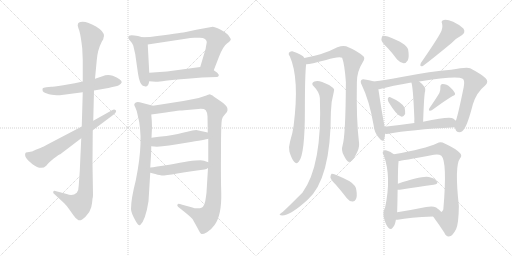
t = 0.00 s
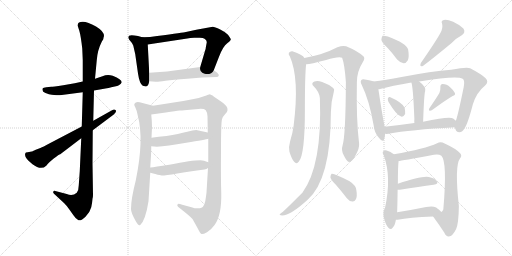
t = 3.85 s
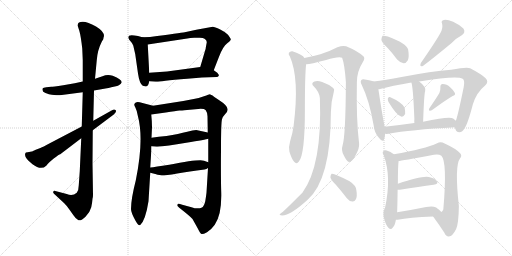
t = 7.70 s
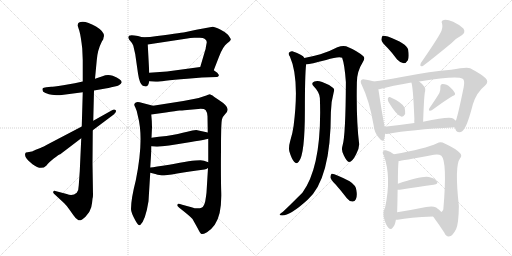
t = 11.55 s
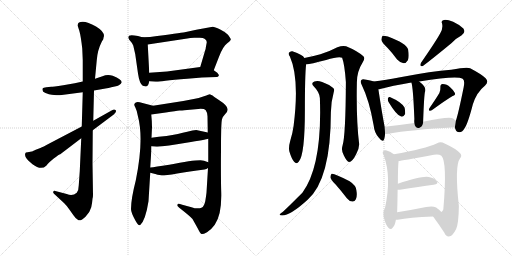
t = 15.40 s
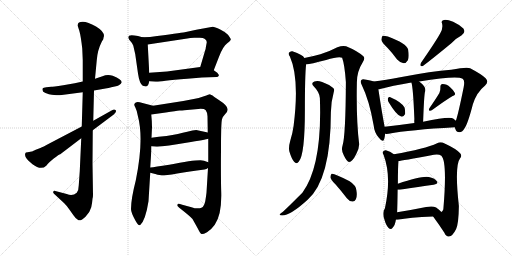
t = 19.25 s

The animated SVG that drew these frames (rendered in a browser with its animation timeline set to each time). Animation: 26 CSS @keyframes rules; one cycle of 19.25 s.

<svg version="1.1" viewBox="0 0 2048 1024" xmlns="http://www.w3.org/2000/svg">
  <g stroke="lightgray" stroke-dasharray="1,1" stroke-width="1" transform="scale(4, 4)">
    <line x1="0" y1="0" x2="256" y2="256"></line>
    <line x1="256" y1="0" x2="0" y2="256"></line>
    <line x1="128" y1="0" x2="128" y2="256"></line>
    <line x1="0" y1="128" x2="256" y2="128"></line>
    <line x1="256" y1="0" x2="512" y2="256"></line>
    <line x1="512" y1="0" x2="256" y2="256"></line>
    <line x1="384" y1="0" x2="384" y2="256"></line>
    <line x1="256" y1="128" x2="512" y2="128"></line>
  </g>
<g transform="scale(1, -1) translate(0, -850)">
   <style type="text/css">
    @keyframes keyframes0 {
      from {
       stroke: black;
       stroke-dashoffset: 557;
       stroke-width: 128;
       }
       64% {
       animation-timing-function: step-end;
       stroke: black;
       stroke-dashoffset: 0;
       stroke-width: 128;
       }
       to {
       stroke: black;
       stroke-width: 1024;
       }
       }
       #make-me-a-hanzi-animation-0 {
         animation: keyframes0 0.703288s both;
         animation-delay: 0.000000s;
         animation-timing-function: linear;
       }
    @keyframes keyframes1 {
      from {
       stroke: black;
       stroke-dashoffset: 1106;
       stroke-width: 128;
       }
       78% {
       animation-timing-function: step-end;
       stroke: black;
       stroke-dashoffset: 0;
       stroke-width: 128;
       }
       to {
       stroke: black;
       stroke-width: 1024;
       }
       }
       #make-me-a-hanzi-animation-1 {
         animation: keyframes1 1.150065s both;
         animation-delay: 0.703288s;
         animation-timing-function: linear;
       }
    @keyframes keyframes2 {
      from {
       stroke: black;
       stroke-dashoffset: 657;
       stroke-width: 128;
       }
       68% {
       animation-timing-function: step-end;
       stroke: black;
       stroke-dashoffset: 0;
       stroke-width: 128;
       }
       to {
       stroke: black;
       stroke-width: 1024;
       }
       }
       #make-me-a-hanzi-animation-2 {
         animation: keyframes2 0.784668s both;
         animation-delay: 1.853353s;
         animation-timing-function: linear;
       }
    @keyframes keyframes3 {
      from {
       stroke: black;
       stroke-dashoffset: 466;
       stroke-width: 128;
       }
       60% {
       animation-timing-function: step-end;
       stroke: black;
       stroke-dashoffset: 0;
       stroke-width: 128;
       }
       to {
       stroke: black;
       stroke-width: 1024;
       }
       }
       #make-me-a-hanzi-animation-3 {
         animation: keyframes3 0.629232s both;
         animation-delay: 2.638021s;
         animation-timing-function: linear;
       }
    @keyframes keyframes4 {
      from {
       stroke: black;
       stroke-dashoffset: 686;
       stroke-width: 128;
       }
       69% {
       animation-timing-function: step-end;
       stroke: black;
       stroke-dashoffset: 0;
       stroke-width: 128;
       }
       to {
       stroke: black;
       stroke-width: 1024;
       }
       }
       #make-me-a-hanzi-animation-4 {
         animation: keyframes4 0.808268s both;
         animation-delay: 3.267253s;
         animation-timing-function: linear;
       }
    @keyframes keyframes5 {
      from {
       stroke: black;
       stroke-dashoffset: 525;
       stroke-width: 128;
       }
       63% {
       animation-timing-function: step-end;
       stroke: black;
       stroke-dashoffset: 0;
       stroke-width: 128;
       }
       to {
       stroke: black;
       stroke-width: 1024;
       }
       }
       #make-me-a-hanzi-animation-5 {
         animation: keyframes5 0.677246s both;
         animation-delay: 4.075521s;
         animation-timing-function: linear;
       }
    @keyframes keyframes6 {
      from {
       stroke: black;
       stroke-dashoffset: 745;
       stroke-width: 128;
       }
       71% {
       animation-timing-function: step-end;
       stroke: black;
       stroke-dashoffset: 0;
       stroke-width: 128;
       }
       to {
       stroke: black;
       stroke-width: 1024;
       }
       }
       #make-me-a-hanzi-animation-6 {
         animation: keyframes6 0.856283s both;
         animation-delay: 4.752767s;
         animation-timing-function: linear;
       }
    @keyframes keyframes7 {
      from {
       stroke: black;
       stroke-dashoffset: 1090;
       stroke-width: 128;
       }
       78% {
       animation-timing-function: step-end;
       stroke: black;
       stroke-dashoffset: 0;
       stroke-width: 128;
       }
       to {
       stroke: black;
       stroke-width: 1024;
       }
       }
       #make-me-a-hanzi-animation-7 {
         animation: keyframes7 1.137044s both;
         animation-delay: 5.609050s;
         animation-timing-function: linear;
       }
    @keyframes keyframes8 {
      from {
       stroke: black;
       stroke-dashoffset: 481;
       stroke-width: 128;
       }
       61% {
       animation-timing-function: step-end;
       stroke: black;
       stroke-dashoffset: 0;
       stroke-width: 128;
       }
       to {
       stroke: black;
       stroke-width: 1024;
       }
       }
       #make-me-a-hanzi-animation-8 {
         animation: keyframes8 0.641439s both;
         animation-delay: 6.746094s;
         animation-timing-function: linear;
       }
    @keyframes keyframes9 {
      from {
       stroke: black;
       stroke-dashoffset: 481;
       stroke-width: 128;
       }
       61% {
       animation-timing-function: step-end;
       stroke: black;
       stroke-dashoffset: 0;
       stroke-width: 128;
       }
       to {
       stroke: black;
       stroke-width: 1024;
       }
       }
       #make-me-a-hanzi-animation-9 {
         animation: keyframes9 0.641439s both;
         animation-delay: 7.387533s;
         animation-timing-function: linear;
       }
    @keyframes keyframes10 {
      from {
       stroke: black;
       stroke-dashoffset: 695;
       stroke-width: 128;
       }
       69% {
       animation-timing-function: step-end;
       stroke: black;
       stroke-dashoffset: 0;
       stroke-width: 128;
       }
       to {
       stroke: black;
       stroke-width: 1024;
       }
       }
       #make-me-a-hanzi-animation-10 {
         animation: keyframes10 0.815592s both;
         animation-delay: 8.028972s;
         animation-timing-function: linear;
       }
    @keyframes keyframes11 {
      from {
       stroke: black;
       stroke-dashoffset: 860;
       stroke-width: 128;
       }
       74% {
       animation-timing-function: step-end;
       stroke: black;
       stroke-dashoffset: 0;
       stroke-width: 128;
       }
       to {
       stroke: black;
       stroke-width: 1024;
       }
       }
       #make-me-a-hanzi-animation-11 {
         animation: keyframes11 0.949870s both;
         animation-delay: 8.844564s;
         animation-timing-function: linear;
       }
    @keyframes keyframes12 {
      from {
       stroke: black;
       stroke-dashoffset: 864;
       stroke-width: 128;
       }
       74% {
       animation-timing-function: step-end;
       stroke: black;
       stroke-dashoffset: 0;
       stroke-width: 128;
       }
       to {
       stroke: black;
       stroke-width: 1024;
       }
       }
       #make-me-a-hanzi-animation-12 {
         animation: keyframes12 0.953125s both;
         animation-delay: 9.794434s;
         animation-timing-function: linear;
       }
    @keyframes keyframes13 {
      from {
       stroke: black;
       stroke-dashoffset: 379;
       stroke-width: 128;
       }
       55% {
       animation-timing-function: step-end;
       stroke: black;
       stroke-dashoffset: 0;
       stroke-width: 128;
       }
       to {
       stroke: black;
       stroke-width: 1024;
       }
       }
       #make-me-a-hanzi-animation-13 {
         animation: keyframes13 0.558431s both;
         animation-delay: 10.747559s;
         animation-timing-function: linear;
       }
    @keyframes keyframes14 {
      from {
       stroke: black;
       stroke-dashoffset: 375;
       stroke-width: 128;
       }
       55% {
       animation-timing-function: step-end;
       stroke: black;
       stroke-dashoffset: 0;
       stroke-width: 128;
       }
       to {
       stroke: black;
       stroke-width: 1024;
       }
       }
       #make-me-a-hanzi-animation-14 {
         animation: keyframes14 0.555176s both;
         animation-delay: 11.305990s;
         animation-timing-function: linear;
       }
    @keyframes keyframes15 {
      from {
       stroke: black;
       stroke-dashoffset: 475;
       stroke-width: 128;
       }
       61% {
       animation-timing-function: step-end;
       stroke: black;
       stroke-dashoffset: 0;
       stroke-width: 128;
       }
       to {
       stroke: black;
       stroke-width: 1024;
       }
       }
       #make-me-a-hanzi-animation-15 {
         animation: keyframes15 0.636556s both;
         animation-delay: 11.861166s;
         animation-timing-function: linear;
       }
    @keyframes keyframes16 {
      from {
       stroke: black;
       stroke-dashoffset: 499;
       stroke-width: 128;
       }
       62% {
       animation-timing-function: step-end;
       stroke: black;
       stroke-dashoffset: 0;
       stroke-width: 128;
       }
       to {
       stroke: black;
       stroke-width: 1024;
       }
       }
       #make-me-a-hanzi-animation-16 {
         animation: keyframes16 0.656087s both;
         animation-delay: 12.497722s;
         animation-timing-function: linear;
       }
    @keyframes keyframes17 {
      from {
       stroke: black;
       stroke-dashoffset: 867;
       stroke-width: 128;
       }
       74% {
       animation-timing-function: step-end;
       stroke: black;
       stroke-dashoffset: 0;
       stroke-width: 128;
       }
       to {
       stroke: black;
       stroke-width: 1024;
       }
       }
       #make-me-a-hanzi-animation-17 {
         animation: keyframes17 0.955566s both;
         animation-delay: 13.153809s;
         animation-timing-function: linear;
       }
    @keyframes keyframes18 {
      from {
       stroke: black;
       stroke-dashoffset: 423;
       stroke-width: 128;
       }
       58% {
       animation-timing-function: step-end;
       stroke: black;
       stroke-dashoffset: 0;
       stroke-width: 128;
       }
       to {
       stroke: black;
       stroke-width: 1024;
       }
       }
       #make-me-a-hanzi-animation-18 {
         animation: keyframes18 0.594238s both;
         animation-delay: 14.109375s;
         animation-timing-function: linear;
       }
    @keyframes keyframes19 {
      from {
       stroke: black;
       stroke-dashoffset: 328;
       stroke-width: 128;
       }
       52% {
       animation-timing-function: step-end;
       stroke: black;
       stroke-dashoffset: 0;
       stroke-width: 128;
       }
       to {
       stroke: black;
       stroke-width: 1024;
       }
       }
       #make-me-a-hanzi-animation-19 {
         animation: keyframes19 0.516927s both;
         animation-delay: 14.703613s;
         animation-timing-function: linear;
       }
    @keyframes keyframes20 {
      from {
       stroke: black;
       stroke-dashoffset: 377;
       stroke-width: 128;
       }
       55% {
       animation-timing-function: step-end;
       stroke: black;
       stroke-dashoffset: 0;
       stroke-width: 128;
       }
       to {
       stroke: black;
       stroke-width: 1024;
       }
       }
       #make-me-a-hanzi-animation-20 {
         animation: keyframes20 0.556803s both;
         animation-delay: 15.220540s;
         animation-timing-function: linear;
       }
    @keyframes keyframes21 {
      from {
       stroke: black;
       stroke-dashoffset: 528;
       stroke-width: 128;
       }
       63% {
       animation-timing-function: step-end;
       stroke: black;
       stroke-dashoffset: 0;
       stroke-width: 128;
       }
       to {
       stroke: black;
       stroke-width: 1024;
       }
       }
       #make-me-a-hanzi-animation-21 {
         animation: keyframes21 0.679688s both;
         animation-delay: 15.777343s;
         animation-timing-function: linear;
       }
    @keyframes keyframes22 {
      from {
       stroke: black;
       stroke-dashoffset: 560;
       stroke-width: 128;
       }
       65% {
       animation-timing-function: step-end;
       stroke: black;
       stroke-dashoffset: 0;
       stroke-width: 128;
       }
       to {
       stroke: black;
       stroke-width: 1024;
       }
       }
       #make-me-a-hanzi-animation-22 {
         animation: keyframes22 0.705729s both;
         animation-delay: 16.457031s;
         animation-timing-function: linear;
       }
    @keyframes keyframes23 {
      from {
       stroke: black;
       stroke-dashoffset: 800;
       stroke-width: 128;
       }
       72% {
       animation-timing-function: step-end;
       stroke: black;
       stroke-dashoffset: 0;
       stroke-width: 128;
       }
       to {
       stroke: black;
       stroke-width: 1024;
       }
       }
       #make-me-a-hanzi-animation-23 {
         animation: keyframes23 0.901042s both;
         animation-delay: 17.162760s;
         animation-timing-function: linear;
       }
    @keyframes keyframes24 {
      from {
       stroke: black;
       stroke-dashoffset: 405;
       stroke-width: 128;
       }
       57% {
       animation-timing-function: step-end;
       stroke: black;
       stroke-dashoffset: 0;
       stroke-width: 128;
       }
       to {
       stroke: black;
       stroke-width: 1024;
       }
       }
       #make-me-a-hanzi-animation-24 {
         animation: keyframes24 0.579590s both;
         animation-delay: 18.063802s;
         animation-timing-function: linear;
       }
    @keyframes keyframes25 {
      from {
       stroke: black;
       stroke-dashoffset: 431;
       stroke-width: 128;
       }
       58% {
       animation-timing-function: step-end;
       stroke: black;
       stroke-dashoffset: 0;
       stroke-width: 128;
       }
       to {
       stroke: black;
       stroke-width: 1024;
       }
       }
       #make-me-a-hanzi-animation-25 {
         animation: keyframes25 0.600749s both;
         animation-delay: 18.643392s;
         animation-timing-function: linear;
       }
</style>
<path d="M 331.0 524.5 L 299.0 517.5 L 253.0 509.5 Q 210.0 503.5 205.0 503.5 L 185.0 501.5 Q 173.0 499.5 171.0 497.5 Q 166.0 483.5 182.0 478.5 Q 197.0 472.5 207.0 471.5 L 226.0 469.5 Q 242.0 469.5 247.0 470.5 L 331.0 481.5 L 376.0 488.5 L 405.0 493.5 Q 443.0 499.5 445.0 501.5 L 464.0 505.5 Q 481.0 509.5 487.0 521.5 Q 487.0 533.5 451.0 547.5 Q 429.0 553.5 410.0 545.5 L 380.0 535.5 L 331.0 524.5 Z" fill="lightgray"></path> 
<path d="M 311.0 750.5 Q 310.0 747.5 317.0 728.5 Q 323.0 708.5 329.0 656.5 L 331.0 609.5 L 331.0 524.5 L 331.0 481.5 L 327.0 344.5 L 325.0 297.5 L 319.0 165.5 L 315.0 109.5 Q 315.0 90.5 307.0 79.5 Q 290.0 64.5 267.0 74.5 L 221.0 86.5 Q 215.0 88.5 213.0 83.5 Q 211.0 78.5 217.0 74.5 L 256.0 38.5 Q 269.0 25.5 276.0 14.5 L 293.0 -9.5 Q 304.0 -26.5 314.0 -30.5 Q 324.0 -34.5 342.0 -16.5 Q 360.0 1.5 365.0 21.5 Q 369.0 40.5 370.0 55.5 Q 372.0 61.5 372.0 70.5 L 370.0 196.5 L 371.0 329.5 L 373.0 367.5 L 376.0 488.5 L 380.0 535.5 L 387.0 609.5 Q 390.0 650.5 407.0 683.5 L 413.0 693.5 Q 414.0 701.5 416.0 706.5 Q 416.0 725.5 384.0 744.5 Q 351.0 763.5 331.0 763.5 Q 311.0 763.5 311.0 750.5 Z" fill="lightgray"></path> 
<path d="M 327.0 344.5 L 203.0 279.5 Q 167.0 260.5 164.0 259.5 L 143.0 251.5 Q 129.0 244.5 127.0 244.5 L 105.0 240.5 Q 105.0 241.5 101.0 236.5 Q 99.0 231.5 102.0 223.5 L 103.0 221.5 Q 106.0 215.5 113.0 208.5 L 130.0 193.5 Q 164.0 167.5 185.0 187.5 Q 193.0 198.5 215.0 216.5 Q 237.0 233.5 241.0 233.5 L 325.0 297.5 L 371.0 329.5 L 455.0 392.5 Q 468.0 403.5 463.0 409.5 Q 457.0 415.5 448.0 409.5 L 373.0 367.5 L 327.0 344.5 Z" fill="lightgray"></path> 
<path d="M 569.0 701.5 L 552.0 706.5 Q 523.0 711.5 516.0 707.5 Q 513.0 704.5 513.0 699.5 Q 515.0 693.5 522.0 685.5 Q 530.0 677.5 533.0 668.5 L 541.0 633.5 L 552.0 556.5 Q 558.0 515.5 571.0 507.5 L 579.0 505.5 Q 580.0 504.5 583.0 504.5 Q 593.0 504.5 597.0 525.5 L 597.0 559.5 L 591.0 672.5 C 590.0 695.5 590.0 695.5 569.0 701.5 Z" fill="lightgray"></path> 
<path d="M 600.0 702.5 L 569.0 701.5 C 539.0 700.5 561.0 667.5 591.0 672.5 L 749.0 696.5 Q 759.0 698.5 777.0 699.5 L 799.0 699.5 Q 814.0 699.5 818.0 695.5 Q 830.0 688.5 826.0 675.5 L 823.0 659.5 Q 823.0 653.5 821.0 650.5 L 801.0 582.5 C 793.0 553.5 844.0 541.5 855.0 569.5 L 876.0 623.5 Q 892.0 665.5 909.0 677.5 Q 925.0 688.5 923.0 694.5 Q 920.0 700.5 912.0 711.5 Q 903.0 721.5 881.0 732.5 Q 858.0 743.5 851.0 743.5 L 785.0 731.5 L 739.0 721.5 Q 722.0 718.5 600.0 702.5 Z" fill="lightgray"></path> 
<path d="M 597.0 525.5 L 623.0 523.5 Q 630.0 522.5 662.0 527.5 Q 693.0 531.5 749.0 535.5 L 808.0 540.5 Q 816.0 541.5 837.0 541.5 L 867.0 542.5 Q 872.0 542.5 875.0 547.5 Q 877.0 551.5 869.0 559.5 L 855.0 569.5 C 831.0 586.5 831.0 586.5 801.0 582.5 L 668.0 564.5 L 597.0 559.5 C 567.0 557.5 567.0 527.5 597.0 525.5 Z" fill="lightgray"></path> 
<path d="M 543.0 128.5 Q 524.0 54.5 524.0 14.5 Q 524.0 0.5 541.0 -30.5 Q 554.0 -55.5 561.0 -49.5 Q 582.0 -30.5 594.0 45.5 L 601.0 159.5 L 601.0 180.5 L 604.0 228.5 Q 605.0 246.5 605.0 265.5 L 606.0 299.5 L 608.0 341.5 Q 608.0 364.5 605.0 392.5 C 602.0 422.5 623.0 424.5 612.0 427.5 L 570.0 438.5 Q 551.0 443.5 543.0 440.5 L 541.0 438.5 Q 533.0 434.5 541.0 421.5 Q 548.0 407.5 551.0 388.5 Q 577.0 293.5 543.0 128.5 Z" fill="lightgray"></path> 
<path d="M 832.0 178.5 L 826.0 80.5 Q 825.0 70.5 821.0 45.5 Q 816.0 25.5 808.0 20.5 Q 791.0 12.5 766.0 21.5 L 729.0 31.5 Q 712.0 36.5 711.0 33.5 Q 705.0 28.5 717.0 19.5 Q 763.0 -16.5 770.0 -25.5 L 789.0 -59.5 Q 801.0 -83.5 806.0 -85.5 Q 811.0 -87.5 828.0 -78.5 Q 844.0 -69.5 859.0 -48.5 Q 887.0 -9.5 885.0 79.5 Q 883.0 136.5 884.0 249.5 Q 884.0 361.5 888.0 373.5 Q 891.0 384.5 901.0 394.5 Q 910.0 403.5 910.0 409.5 Q 915.0 425.5 874.0 451.5 Q 850.0 467.5 850.0 468.5 L 839.0 473.5 Q 837.0 473.5 816.0 465.5 Q 794.0 457.5 775.0 454.5 L 733.0 446.5 L 612.0 427.5 C 582.0 422.5 575.0 388.5 605.0 392.5 L 663.0 400.5 Q 705.0 407.5 718.0 408.5 Q 730.0 408.5 737.0 409.5 L 793.0 414.5 Q 817.0 416.5 823.0 409.5 Q 829.0 401.5 830.0 385.5 L 831.0 320.5 L 833.0 295.5 L 833.0 201.5 L 832.0 178.5 Z" fill="lightgray"></path> 
<path d="M 605.0 265.5 L 628.0 263.5 Q 666.0 266.5 745.0 279.5 Q 824.0 292.5 833.0 295.5 C 862.0 302.5 860.0 314.5 831.0 320.5 L 794.0 328.5 Q 783.0 332.5 749.0 323.5 Q 715.0 314.5 666.0 306.5 Q 634.0 303.5 606.0 299.5 C 576.0 295.5 575.0 268.5 605.0 265.5 Z" fill="lightgray"></path> 
<path d="M 601.0 159.5 L 625.0 153.5 Q 626.0 152.5 647.0 148.5 Q 662.0 148.5 709.0 156.5 Q 756.0 164.5 818.0 172.5 Q 826.0 173.5 832.0 178.5 C 856.0 193.5 856.0 193.5 833.0 201.5 L 816.0 207.5 Q 797.0 214.5 677.0 191.5 Q 619.0 182.5 601.0 180.5 C 571.0 176.5 572.0 166.5 601.0 159.5 Z" fill="lightgray"></path> 
<path d="M 1217.5 618.0 Q 1211.5 631.0 1169.5 645.0 Q 1160.5 646.0 1155.5 639.0 Q 1152.5 633.0 1159.5 624.0 Q 1198.5 537.0 1174.5 347.0 Q 1170.5 317.0 1160.5 285.0 Q 1153.5 261.0 1157.5 244.0 Q 1166.5 214.0 1176.5 203.0 Q 1186.5 191.0 1195.5 204.0 Q 1219.5 232.0 1219.5 406.0 Q 1219.5 551.0 1224.5 593.0 C 1226.5 609.0 1226.5 609.0 1217.5 618.0 Z" fill="lightgray"></path> 
<path d="M 1370.5 269.0 Q 1363.5 248.0 1375.5 228.0 Q 1388.5 201.0 1396.5 202.0 Q 1409.5 203.0 1424.5 233.0 Q 1437.5 257.0 1436.5 275.0 Q 1424.5 372.0 1427.5 521.0 Q 1427.5 564.0 1451.5 602.0 Q 1461.5 617.0 1453.5 625.0 Q 1428.5 647.0 1384.5 665.0 Q 1369.5 669.0 1349.5 661.0 Q 1319.5 645.0 1281.5 633.0 Q 1245.5 623.0 1217.5 618.0 C 1188.5 612.0 1194.5 589.0 1224.5 593.0 Q 1237.5 592.0 1304.5 610.0 Q 1355.5 626.0 1368.5 619.0 Q 1378.5 592.0 1383.5 522.0 Q 1382.5 309.0 1370.5 269.0 Z" fill="lightgray"></path> 
<path d="M 1279.5 458.0 Q 1289.5 188.0 1209.5 79.0 Q 1140.5 10.0 1130.5 2.0 Q 1121.5 -4.0 1119.5 -7.0 Q 1115.5 -11.0 1128.5 -12.0 Q 1161.5 -12.0 1230.5 51.0 Q 1323.5 133.0 1323.5 401.0 Q 1323.5 440.0 1335.5 484.0 Q 1339.5 494.0 1331.5 499.0 Q 1316.5 512.0 1288.5 522.0 Q 1270.5 529.0 1257.5 524.0 Q 1241.5 517.0 1255.5 504.0 Q 1277.5 482.0 1279.5 458.0 Z" fill="lightgray"></path> 
<path d="M 1342.5 112.0 Q 1364.5 87.0 1387.5 57.0 Q 1396.5 45.0 1409.5 44.0 Q 1418.5 43.0 1423.5 53.0 Q 1429.5 65.0 1425.5 89.0 Q 1424.5 108.0 1398.5 125.0 Q 1335.5 158.0 1326.5 155.0 Q 1322.5 152.0 1321.5 141.0 Q 1322.5 132.0 1342.5 112.0 Z" fill="lightgray"></path> 
<path d="M 1551.5 657.0 Q 1569.5 638.0 1588.5 612.0 Q 1600.5 599.0 1614.5 597.0 Q 1624.5 597.0 1631.5 609.0 Q 1637.5 622.0 1632.5 652.0 Q 1626.5 676.0 1551.5 704.0 Q 1536.5 708.0 1530.5 707.0 Q 1526.5 704.0 1525.5 691.0 Q 1526.5 681.0 1551.5 657.0 Z" fill="lightgray"></path> 
<path d="M 1761.5 718.0 Q 1749.5 694.0 1683.5 598.0 Q 1676.5 582.0 1691.5 586.0 Q 1731.5 616.0 1806.5 678.0 Q 1822.5 696.0 1845.5 708.0 Q 1864.5 720.0 1853.5 736.0 Q 1838.5 751.0 1812.5 763.0 Q 1787.5 773.0 1775.5 770.0 Q 1762.5 767.0 1768.5 755.0 Q 1772.5 737.0 1761.5 718.0 Z" fill="lightgray"></path> 
<path d="M 1494.5 524.0 Q 1484.5 528.0 1459.5 532.0 Q 1449.5 535.0 1445.5 530.0 Q 1439.5 524.0 1447.5 509.0 Q 1477.5 448.0 1494.5 349.0 Q 1497.5 318.0 1515.5 299.0 Q 1531.5 278.0 1536.5 293.0 Q 1539.5 303.0 1540.5 315.0 L 1538.5 343.0 Q 1526.5 406.0 1513.5 493.0 C 1509.5 519.0 1509.5 519.0 1494.5 524.0 Z" fill="lightgray"></path> 
<path d="M 1819.5 341.0 Q 1819.5 338.0 1821.5 334.0 Q 1825.5 321.0 1837.5 321.0 Q 1850.5 322.0 1857.5 336.0 Q 1870.5 352.0 1891.5 433.0 Q 1906.5 481.0 1940.5 508.0 Q 1956.5 523.0 1942.5 537.0 Q 1926.5 553.0 1880.5 577.0 Q 1868.5 584.0 1804.5 571.0 Q 1726.5 565.0 1606.5 542.0 Q 1539.5 530.0 1494.5 524.0 C 1464.5 520.0 1484.5 486.0 1513.5 493.0 Q 1516.5 493.0 1520.5 494.0 Q 1566.5 507.0 1645.5 520.0 L 1676.5 524.0 Q 1827.5 548.0 1850.5 535.0 Q 1860.5 529.0 1854.5 500.0 Q 1832.5 392.0 1823.5 367.0 L 1819.5 341.0 Z" fill="lightgray"></path> 
<path d="M 1692.5 363.0 Q 1696.5 477.0 1700.5 484.0 Q 1706.5 502.0 1676.5 524.0 C 1652.5 542.0 1637.5 549.0 1645.5 520.0 Q 1652.5 502.0 1657.5 373.0 Q 1656.5 367.0 1657.5 358.0 C 1659.5 328.0 1691.5 333.0 1692.5 363.0 Z" fill="lightgray"></path> 
<path d="M 1553.5 443.0 Q 1586.5 388.0 1604.5 384.0 Q 1613.5 381.0 1620.5 394.0 Q 1621.5 404.0 1618.5 419.0 Q 1609.5 440.0 1559.5 462.0 Q 1552.5 463.0 1551.5 456.0 Q 1550.5 450.0 1553.5 443.0 Z" fill="lightgray"></path> 
<path d="M 1757.5 478.0 Q 1744.5 456.0 1717.5 417.0 Q 1713.5 413.0 1717.5 407.0 Q 1723.5 406.0 1728.5 410.0 Q 1783.5 450.0 1810.5 466.0 Q 1823.5 470.0 1819.5 478.0 Q 1815.5 488.0 1800.5 501.0 Q 1787.5 514.0 1770.5 514.0 Q 1760.5 514.0 1761.5 500.0 Q 1762.5 490.0 1757.5 478.0 Z" fill="lightgray"></path> 
<path d="M 1540.5 315.0 Q 1544.5 314.0 1554.5 315.0 Q 1639.5 331.0 1819.5 341.0 C 1849.5 343.0 1846.5 347.0 1823.5 367.0 Q 1819.5 371.0 1812.5 376.0 Q 1797.5 385.0 1692.5 363.0 L 1657.5 358.0 Q 1593.5 349.0 1538.5 343.0 C 1508.5 340.0 1510.5 316.0 1540.5 315.0 Z" fill="lightgray"></path> 
<path d="M 1575.5 233.0 Q 1560.5 245.0 1543.5 249.0 Q 1536.5 250.0 1531.5 243.0 Q 1528.5 239.0 1534.5 230.0 Q 1567.5 142.0 1539.5 16.0 Q 1530.5 7.0 1535.5 -22.0 L 1536.5 -24.0 Q 1543.5 -51.0 1553.5 -61.0 Q 1563.5 -71.0 1570.5 -61.0 Q 1580.5 -51.0 1583.5 -29.0 L 1588.5 1.0 Q 1589.5 20.0 1590.5 91.0 L 1591.5 115.0 Q 1591.5 187.0 1594.5 206.0 C 1595.5 218.0 1595.5 218.0 1575.5 233.0 Z" fill="lightgray"></path> 
<path d="M 1732.5 -16.0 Q 1757.5 -50.0 1777.5 -81.0 Q 1784.5 -97.0 1795.5 -96.0 Q 1810.5 -95.0 1824.5 -66.0 Q 1834.5 -44.0 1835.5 26.0 Q 1817.5 188.0 1840.5 217.0 Q 1849.5 227.0 1840.5 237.0 Q 1824.5 255.0 1778.5 276.0 Q 1762.5 285.0 1748.5 277.0 Q 1700.5 255.0 1575.5 233.0 C 1545.5 228.0 1564.5 202.0 1594.5 206.0 Q 1603.5 206.0 1735.5 231.0 Q 1754.5 235.0 1765.5 227.0 Q 1789.5 203.0 1773.5 15.0 L 1773.5 13.0 Q 1770.5 4.0 1765.5 2.0 C 1751.5 -24.0 1719.5 3.0 1732.5 -16.0 Z" fill="lightgray"></path> 
<path d="M 1590.5 91.0 Q 1594.5 91.0 1599.5 91.0 Q 1677.5 104.0 1734.5 111.0 Q 1755.5 114.0 1747.5 125.0 Q 1737.5 138.0 1715.5 142.0 Q 1688.5 148.0 1591.5 115.0 C 1563.5 105.0 1560.5 91.0 1590.5 91.0 Z" fill="lightgray"></path> 
<path d="M 1583.5 -29.0 Q 1586.5 -29.0 1590.5 -29.0 Q 1636.5 -20.0 1732.5 -16.0 C 1762.5 -15.0 1780.5 -14.0 1765.5 2.0 Q 1759.5 9.0 1744.5 20.0 Q 1731.5 27.0 1704.5 22.0 Q 1640.5 9.0 1588.5 1.0 C 1558.5 -4.0 1553.5 -29.0 1583.5 -29.0 Z" fill="lightgray"></path> 
      <clipPath id="make-me-a-hanzi-clip-0">
      <path d="M 331.0 524.5 L 299.0 517.5 L 253.0 509.5 Q 210.0 503.5 205.0 503.5 L 185.0 501.5 Q 173.0 499.5 171.0 497.5 Q 166.0 483.5 182.0 478.5 Q 197.0 472.5 207.0 471.5 L 226.0 469.5 Q 242.0 469.5 247.0 470.5 L 331.0 481.5 L 376.0 488.5 L 405.0 493.5 Q 443.0 499.5 445.0 501.5 L 464.0 505.5 Q 481.0 509.5 487.0 521.5 Q 487.0 533.5 451.0 547.5 Q 429.0 553.5 410.0 545.5 L 380.0 535.5 L 331.0 524.5 Z" fill="lightgray"></path>
      </clipPath>
      <path clip-path="url(#make-me-a-hanzi-clip-0)" d="M 180.0 491.5 L 252.0 489.5 L 431.0 524.5 L 477.0 521.5 " fill="none" id="make-me-a-hanzi-animation-0" stroke-dasharray="429 858" stroke-linecap="round"></path>

      <clipPath id="make-me-a-hanzi-clip-1">
      <path d="M 311.0 750.5 Q 310.0 747.5 317.0 728.5 Q 323.0 708.5 329.0 656.5 L 331.0 609.5 L 331.0 524.5 L 331.0 481.5 L 327.0 344.5 L 325.0 297.5 L 319.0 165.5 L 315.0 109.5 Q 315.0 90.5 307.0 79.5 Q 290.0 64.5 267.0 74.5 L 221.0 86.5 Q 215.0 88.5 213.0 83.5 Q 211.0 78.5 217.0 74.5 L 256.0 38.5 Q 269.0 25.5 276.0 14.5 L 293.0 -9.5 Q 304.0 -26.5 314.0 -30.5 Q 324.0 -34.5 342.0 -16.5 Q 360.0 1.5 365.0 21.5 Q 369.0 40.5 370.0 55.5 Q 372.0 61.5 372.0 70.5 L 370.0 196.5 L 371.0 329.5 L 373.0 367.5 L 376.0 488.5 L 380.0 535.5 L 387.0 609.5 Q 390.0 650.5 407.0 683.5 L 413.0 693.5 Q 414.0 701.5 416.0 706.5 Q 416.0 725.5 384.0 744.5 Q 351.0 763.5 331.0 763.5 Q 311.0 763.5 311.0 750.5 Z" fill="lightgray"></path>
      </clipPath>
      <path clip-path="url(#make-me-a-hanzi-clip-1)" d="M 326.0 749.5 L 367.0 703.5 L 354.0 517.5 L 341.0 77.5 L 320.0 32.5 L 278.0 47.5 L 219.0 80.5 " fill="none" id="make-me-a-hanzi-animation-1" stroke-dasharray="978 1956" stroke-linecap="round"></path>

      <clipPath id="make-me-a-hanzi-clip-2">
      <path d="M 327.0 344.5 L 203.0 279.5 Q 167.0 260.5 164.0 259.5 L 143.0 251.5 Q 129.0 244.5 127.0 244.5 L 105.0 240.5 Q 105.0 241.5 101.0 236.5 Q 99.0 231.5 102.0 223.5 L 103.0 221.5 Q 106.0 215.5 113.0 208.5 L 130.0 193.5 Q 164.0 167.5 185.0 187.5 Q 193.0 198.5 215.0 216.5 Q 237.0 233.5 241.0 233.5 L 325.0 297.5 L 371.0 329.5 L 455.0 392.5 Q 468.0 403.5 463.0 409.5 Q 457.0 415.5 448.0 409.5 L 373.0 367.5 L 327.0 344.5 Z" fill="lightgray"></path>
      </clipPath>
      <path clip-path="url(#make-me-a-hanzi-clip-2)" d="M 111.0 230.5 L 161.0 218.5 L 456.0 405.5 " fill="none" id="make-me-a-hanzi-animation-2" stroke-dasharray="529 1058" stroke-linecap="round"></path>

      <clipPath id="make-me-a-hanzi-clip-3">
      <path d="M 569.0 701.5 L 552.0 706.5 Q 523.0 711.5 516.0 707.5 Q 513.0 704.5 513.0 699.5 Q 515.0 693.5 522.0 685.5 Q 530.0 677.5 533.0 668.5 L 541.0 633.5 L 552.0 556.5 Q 558.0 515.5 571.0 507.5 L 579.0 505.5 Q 580.0 504.5 583.0 504.5 Q 593.0 504.5 597.0 525.5 L 597.0 559.5 L 591.0 672.5 C 590.0 695.5 590.0 695.5 569.0 701.5 Z" fill="lightgray"></path>
      </clipPath>
      <path clip-path="url(#make-me-a-hanzi-clip-3)" d="M 521.0 700.5 L 555.0 680.5 L 564.0 662.5 L 574.0 551.5 L 583.0 513.5 " fill="none" id="make-me-a-hanzi-animation-3" stroke-dasharray="338 676" stroke-linecap="round"></path>

      <clipPath id="make-me-a-hanzi-clip-4">
      <path d="M 600.0 702.5 L 569.0 701.5 C 539.0 700.5 561.0 667.5 591.0 672.5 L 749.0 696.5 Q 759.0 698.5 777.0 699.5 L 799.0 699.5 Q 814.0 699.5 818.0 695.5 Q 830.0 688.5 826.0 675.5 L 823.0 659.5 Q 823.0 653.5 821.0 650.5 L 801.0 582.5 C 793.0 553.5 844.0 541.5 855.0 569.5 L 876.0 623.5 Q 892.0 665.5 909.0 677.5 Q 925.0 688.5 923.0 694.5 Q 920.0 700.5 912.0 711.5 Q 903.0 721.5 881.0 732.5 Q 858.0 743.5 851.0 743.5 L 785.0 731.5 L 739.0 721.5 Q 722.0 718.5 600.0 702.5 Z" fill="lightgray"></path>
      </clipPath>
      <path clip-path="url(#make-me-a-hanzi-clip-4)" d="M 577.0 699.5 L 598.0 687.5 L 783.0 715.5 L 823.0 716.5 L 849.0 710.5 L 867.0 693.5 L 859.0 665.5 L 837.0 603.5 L 809.0 587.5 " fill="none" id="make-me-a-hanzi-animation-4" stroke-dasharray="558 1116" stroke-linecap="round"></path>

      <clipPath id="make-me-a-hanzi-clip-5">
      <path d="M 597.0 525.5 L 623.0 523.5 Q 630.0 522.5 662.0 527.5 Q 693.0 531.5 749.0 535.5 L 808.0 540.5 Q 816.0 541.5 837.0 541.5 L 867.0 542.5 Q 872.0 542.5 875.0 547.5 Q 877.0 551.5 869.0 559.5 L 855.0 569.5 C 831.0 586.5 831.0 586.5 801.0 582.5 L 668.0 564.5 L 597.0 559.5 C 567.0 557.5 567.0 527.5 597.0 525.5 Z" fill="lightgray"></path>
      </clipPath>
      <path clip-path="url(#make-me-a-hanzi-clip-5)" d="M 604.0 531.5 L 615.0 542.5 L 796.0 561.5 L 867.0 551.5 " fill="none" id="make-me-a-hanzi-animation-5" stroke-dasharray="397 794" stroke-linecap="round"></path>

      <clipPath id="make-me-a-hanzi-clip-6">
      <path d="M 543.0 128.5 Q 524.0 54.5 524.0 14.5 Q 524.0 0.5 541.0 -30.5 Q 554.0 -55.5 561.0 -49.5 Q 582.0 -30.5 594.0 45.5 L 601.0 159.5 L 601.0 180.5 L 604.0 228.5 Q 605.0 246.5 605.0 265.5 L 606.0 299.5 L 608.0 341.5 Q 608.0 364.5 605.0 392.5 C 602.0 422.5 623.0 424.5 612.0 427.5 L 570.0 438.5 Q 551.0 443.5 543.0 440.5 L 541.0 438.5 Q 533.0 434.5 541.0 421.5 Q 548.0 407.5 551.0 388.5 Q 577.0 293.5 543.0 128.5 Z" fill="lightgray"></path>
      </clipPath>
      <path clip-path="url(#make-me-a-hanzi-clip-6)" d="M 547.0 430.5 L 578.0 405.5 L 584.0 347.5 L 578.0 187.5 L 556.0 14.5 L 558.0 -41.5 " fill="none" id="make-me-a-hanzi-animation-6" stroke-dasharray="617 1234" stroke-linecap="round"></path>

      <clipPath id="make-me-a-hanzi-clip-7">
      <path d="M 832.0 178.5 L 826.0 80.5 Q 825.0 70.5 821.0 45.5 Q 816.0 25.5 808.0 20.5 Q 791.0 12.5 766.0 21.5 L 729.0 31.5 Q 712.0 36.5 711.0 33.5 Q 705.0 28.5 717.0 19.5 Q 763.0 -16.5 770.0 -25.5 L 789.0 -59.5 Q 801.0 -83.5 806.0 -85.5 Q 811.0 -87.5 828.0 -78.5 Q 844.0 -69.5 859.0 -48.5 Q 887.0 -9.5 885.0 79.5 Q 883.0 136.5 884.0 249.5 Q 884.0 361.5 888.0 373.5 Q 891.0 384.5 901.0 394.5 Q 910.0 403.5 910.0 409.5 Q 915.0 425.5 874.0 451.5 Q 850.0 467.5 850.0 468.5 L 839.0 473.5 Q 837.0 473.5 816.0 465.5 Q 794.0 457.5 775.0 454.5 L 733.0 446.5 L 612.0 427.5 C 582.0 422.5 575.0 388.5 605.0 392.5 L 663.0 400.5 Q 705.0 407.5 718.0 408.5 Q 730.0 408.5 737.0 409.5 L 793.0 414.5 Q 817.0 416.5 823.0 409.5 Q 829.0 401.5 830.0 385.5 L 831.0 320.5 L 833.0 295.5 L 833.0 201.5 L 832.0 178.5 Z" fill="lightgray"></path>
      </clipPath>
      <path clip-path="url(#make-me-a-hanzi-clip-7)" d="M 612.0 397.5 L 627.0 412.5 L 817.0 439.5 L 835.0 439.5 L 865.0 411.5 L 858.0 366.5 L 856.0 69.5 L 845.0 10.5 L 821.0 -23.5 L 715.0 26.5 " fill="none" id="make-me-a-hanzi-animation-7" stroke-dasharray="962 1924" stroke-linecap="round"></path>

      <clipPath id="make-me-a-hanzi-clip-8">
      <path d="M 605.0 265.5 L 628.0 263.5 Q 666.0 266.5 745.0 279.5 Q 824.0 292.5 833.0 295.5 C 862.0 302.5 860.0 314.5 831.0 320.5 L 794.0 328.5 Q 783.0 332.5 749.0 323.5 Q 715.0 314.5 666.0 306.5 Q 634.0 303.5 606.0 299.5 C 576.0 295.5 575.0 268.5 605.0 265.5 Z" fill="lightgray"></path>
      </clipPath>
      <path clip-path="url(#make-me-a-hanzi-clip-8)" d="M 611.0 270.5 L 630.0 283.5 L 764.0 305.5 L 816.0 307.5 L 829.0 301.5 " fill="none" id="make-me-a-hanzi-animation-8" stroke-dasharray="353 706" stroke-linecap="round"></path>

      <clipPath id="make-me-a-hanzi-clip-9">
      <path d="M 601.0 159.5 L 625.0 153.5 Q 626.0 152.5 647.0 148.5 Q 662.0 148.5 709.0 156.5 Q 756.0 164.5 818.0 172.5 Q 826.0 173.5 832.0 178.5 C 856.0 193.5 856.0 193.5 833.0 201.5 L 816.0 207.5 Q 797.0 214.5 677.0 191.5 Q 619.0 182.5 601.0 180.5 C 571.0 176.5 572.0 166.5 601.0 159.5 Z" fill="lightgray"></path>
      </clipPath>
      <path clip-path="url(#make-me-a-hanzi-clip-9)" d="M 606.0 175.5 L 614.0 169.5 L 661.0 168.5 L 815.0 189.5 L 826.0 196.5 " fill="none" id="make-me-a-hanzi-animation-9" stroke-dasharray="353 706" stroke-linecap="round"></path>

      <clipPath id="make-me-a-hanzi-clip-10">
      <path d="M 1217.5 618.0 Q 1211.5 631.0 1169.5 645.0 Q 1160.5 646.0 1155.5 639.0 Q 1152.5 633.0 1159.5 624.0 Q 1198.5 537.0 1174.5 347.0 Q 1170.5 317.0 1160.5 285.0 Q 1153.5 261.0 1157.5 244.0 Q 1166.5 214.0 1176.5 203.0 Q 1186.5 191.0 1195.5 204.0 Q 1219.5 232.0 1219.5 406.0 Q 1219.5 551.0 1224.5 593.0 C 1226.5 609.0 1226.5 609.0 1217.5 618.0 Z" fill="lightgray"></path>
      </clipPath>
      <path clip-path="url(#make-me-a-hanzi-clip-10)" d="M 1166.5 634.0 L 1194.5 605.0 L 1202.5 518.0 L 1199.5 368.0 L 1183.5 253.0 L 1185.5 208.0 " fill="none" id="make-me-a-hanzi-animation-10" stroke-dasharray="567 1134" stroke-linecap="round"></path>

      <clipPath id="make-me-a-hanzi-clip-11">
      <path d="M 1370.5 269.0 Q 1363.5 248.0 1375.5 228.0 Q 1388.5 201.0 1396.5 202.0 Q 1409.5 203.0 1424.5 233.0 Q 1437.5 257.0 1436.5 275.0 Q 1424.5 372.0 1427.5 521.0 Q 1427.5 564.0 1451.5 602.0 Q 1461.5 617.0 1453.5 625.0 Q 1428.5 647.0 1384.5 665.0 Q 1369.5 669.0 1349.5 661.0 Q 1319.5 645.0 1281.5 633.0 Q 1245.5 623.0 1217.5 618.0 C 1188.5 612.0 1194.5 589.0 1224.5 593.0 Q 1237.5 592.0 1304.5 610.0 Q 1355.5 626.0 1368.5 619.0 Q 1378.5 592.0 1383.5 522.0 Q 1382.5 309.0 1370.5 269.0 Z" fill="lightgray"></path>
      </clipPath>
      <path clip-path="url(#make-me-a-hanzi-clip-11)" d="M 1224.5 613.0 L 1242.5 608.0 L 1371.5 643.0 L 1396.5 629.0 L 1411.5 609.0 L 1404.5 552.0 L 1404.5 271.0 L 1397.5 212.0 " fill="none" id="make-me-a-hanzi-animation-11" stroke-dasharray="732 1464" stroke-linecap="round"></path>

      <clipPath id="make-me-a-hanzi-clip-12">
      <path d="M 1279.5 458.0 Q 1289.5 188.0 1209.5 79.0 Q 1140.5 10.0 1130.5 2.0 Q 1121.5 -4.0 1119.5 -7.0 Q 1115.5 -11.0 1128.5 -12.0 Q 1161.5 -12.0 1230.5 51.0 Q 1323.5 133.0 1323.5 401.0 Q 1323.5 440.0 1335.5 484.0 Q 1339.5 494.0 1331.5 499.0 Q 1316.5 512.0 1288.5 522.0 Q 1270.5 529.0 1257.5 524.0 Q 1241.5 517.0 1255.5 504.0 Q 1277.5 482.0 1279.5 458.0 Z" fill="lightgray"></path>
      </clipPath>
      <path clip-path="url(#make-me-a-hanzi-clip-12)" d="M 1259.5 514.0 L 1276.5 508.0 L 1304.5 482.0 L 1299.5 305.0 L 1280.5 185.0 L 1257.5 121.0 L 1227.5 73.0 L 1170.5 19.0 L 1126.5 -5.0 " fill="none" id="make-me-a-hanzi-animation-12" stroke-dasharray="736 1472" stroke-linecap="round"></path>

      <clipPath id="make-me-a-hanzi-clip-13">
      <path d="M 1342.5 112.0 Q 1364.5 87.0 1387.5 57.0 Q 1396.5 45.0 1409.5 44.0 Q 1418.5 43.0 1423.5 53.0 Q 1429.5 65.0 1425.5 89.0 Q 1424.5 108.0 1398.5 125.0 Q 1335.5 158.0 1326.5 155.0 Q 1322.5 152.0 1321.5 141.0 Q 1322.5 132.0 1342.5 112.0 Z" fill="lightgray"></path>
      </clipPath>
      <path clip-path="url(#make-me-a-hanzi-clip-13)" d="M 1329.5 146.0 L 1389.5 99.0 L 1410.5 57.0 " fill="none" id="make-me-a-hanzi-animation-13" stroke-dasharray="251 502" stroke-linecap="round"></path>

      <clipPath id="make-me-a-hanzi-clip-14">
      <path d="M 1551.5 657.0 Q 1569.5 638.0 1588.5 612.0 Q 1600.5 599.0 1614.5 597.0 Q 1624.5 597.0 1631.5 609.0 Q 1637.5 622.0 1632.5 652.0 Q 1626.5 676.0 1551.5 704.0 Q 1536.5 708.0 1530.5 707.0 Q 1526.5 704.0 1525.5 691.0 Q 1526.5 681.0 1551.5 657.0 Z" fill="lightgray"></path>
      </clipPath>
      <path clip-path="url(#make-me-a-hanzi-clip-14)" d="M 1534.5 701.0 L 1599.5 647.0 L 1613.5 616.0 " fill="none" id="make-me-a-hanzi-animation-14" stroke-dasharray="247 494" stroke-linecap="round"></path>

      <clipPath id="make-me-a-hanzi-clip-15">
      <path d="M 1761.5 718.0 Q 1749.5 694.0 1683.5 598.0 Q 1676.5 582.0 1691.5 586.0 Q 1731.5 616.0 1806.5 678.0 Q 1822.5 696.0 1845.5 708.0 Q 1864.5 720.0 1853.5 736.0 Q 1838.5 751.0 1812.5 763.0 Q 1787.5 773.0 1775.5 770.0 Q 1762.5 767.0 1768.5 755.0 Q 1772.5 737.0 1761.5 718.0 Z" fill="lightgray"></path>
      </clipPath>
      <path clip-path="url(#make-me-a-hanzi-clip-15)" d="M 1775.5 761.0 L 1804.5 726.0 L 1769.5 679.0 L 1691.5 595.0 " fill="none" id="make-me-a-hanzi-animation-15" stroke-dasharray="347 694" stroke-linecap="round"></path>

      <clipPath id="make-me-a-hanzi-clip-16">
      <path d="M 1494.5 524.0 Q 1484.5 528.0 1459.5 532.0 Q 1449.5 535.0 1445.5 530.0 Q 1439.5 524.0 1447.5 509.0 Q 1477.5 448.0 1494.5 349.0 Q 1497.5 318.0 1515.5 299.0 Q 1531.5 278.0 1536.5 293.0 Q 1539.5 303.0 1540.5 315.0 L 1538.5 343.0 Q 1526.5 406.0 1513.5 493.0 C 1509.5 519.0 1509.5 519.0 1494.5 524.0 Z" fill="lightgray"></path>
      </clipPath>
      <path clip-path="url(#make-me-a-hanzi-clip-16)" d="M 1453.5 523.0 L 1475.5 506.0 L 1489.5 481.0 L 1526.5 298.0 " fill="none" id="make-me-a-hanzi-animation-16" stroke-dasharray="371 742" stroke-linecap="round"></path>

      <clipPath id="make-me-a-hanzi-clip-17">
      <path d="M 1819.5 341.0 Q 1819.5 338.0 1821.5 334.0 Q 1825.5 321.0 1837.5 321.0 Q 1850.5 322.0 1857.5 336.0 Q 1870.5 352.0 1891.5 433.0 Q 1906.5 481.0 1940.5 508.0 Q 1956.5 523.0 1942.5 537.0 Q 1926.5 553.0 1880.5 577.0 Q 1868.5 584.0 1804.5 571.0 Q 1726.5 565.0 1606.5 542.0 Q 1539.5 530.0 1494.5 524.0 C 1464.5 520.0 1484.5 486.0 1513.5 493.0 Q 1516.5 493.0 1520.5 494.0 Q 1566.5 507.0 1645.5 520.0 L 1676.5 524.0 Q 1827.5 548.0 1850.5 535.0 Q 1860.5 529.0 1854.5 500.0 Q 1832.5 392.0 1823.5 367.0 L 1819.5 341.0 Z" fill="lightgray"></path>
      </clipPath>
      <path clip-path="url(#make-me-a-hanzi-clip-17)" d="M 1500.5 521.0 L 1522.5 511.0 L 1747.5 550.0 L 1840.5 559.0 L 1869.5 553.0 L 1896.5 519.0 L 1872.5 461.0 L 1837.5 337.0 " fill="none" id="make-me-a-hanzi-animation-17" stroke-dasharray="739 1478" stroke-linecap="round"></path>

      <clipPath id="make-me-a-hanzi-clip-18">
      <path d="M 1692.5 363.0 Q 1696.5 477.0 1700.5 484.0 Q 1706.5 502.0 1676.5 524.0 C 1652.5 542.0 1637.5 549.0 1645.5 520.0 Q 1652.5 502.0 1657.5 373.0 Q 1656.5 367.0 1657.5 358.0 C 1659.5 328.0 1691.5 333.0 1692.5 363.0 Z" fill="lightgray"></path>
      </clipPath>
      <path clip-path="url(#make-me-a-hanzi-clip-18)" d="M 1653.5 520.0 L 1671.5 502.0 L 1675.5 489.0 L 1675.5 381.0 L 1662.5 366.0 " fill="none" id="make-me-a-hanzi-animation-18" stroke-dasharray="295 590" stroke-linecap="round"></path>

      <clipPath id="make-me-a-hanzi-clip-19">
      <path d="M 1553.5 443.0 Q 1586.5 388.0 1604.5 384.0 Q 1613.5 381.0 1620.5 394.0 Q 1621.5 404.0 1618.5 419.0 Q 1609.5 440.0 1559.5 462.0 Q 1552.5 463.0 1551.5 456.0 Q 1550.5 450.0 1553.5 443.0 Z" fill="lightgray"></path>
      </clipPath>
      <path clip-path="url(#make-me-a-hanzi-clip-19)" d="M 1561.5 451.0 L 1595.5 418.0 L 1607.5 397.0 " fill="none" id="make-me-a-hanzi-animation-19" stroke-dasharray="200 400" stroke-linecap="round"></path>

      <clipPath id="make-me-a-hanzi-clip-20">
      <path d="M 1757.5 478.0 Q 1744.5 456.0 1717.5 417.0 Q 1713.5 413.0 1717.5 407.0 Q 1723.5 406.0 1728.5 410.0 Q 1783.5 450.0 1810.5 466.0 Q 1823.5 470.0 1819.5 478.0 Q 1815.5 488.0 1800.5 501.0 Q 1787.5 514.0 1770.5 514.0 Q 1760.5 514.0 1761.5 500.0 Q 1762.5 490.0 1757.5 478.0 Z" fill="lightgray"></path>
      </clipPath>
      <path clip-path="url(#make-me-a-hanzi-clip-20)" d="M 1770.5 504.0 L 1785.5 480.0 L 1722.5 412.0 " fill="none" id="make-me-a-hanzi-animation-20" stroke-dasharray="249 498" stroke-linecap="round"></path>

      <clipPath id="make-me-a-hanzi-clip-21">
      <path d="M 1540.5 315.0 Q 1544.5 314.0 1554.5 315.0 Q 1639.5 331.0 1819.5 341.0 C 1849.5 343.0 1846.5 347.0 1823.5 367.0 Q 1819.5 371.0 1812.5 376.0 Q 1797.5 385.0 1692.5 363.0 L 1657.5 358.0 Q 1593.5 349.0 1538.5 343.0 C 1508.5 340.0 1510.5 316.0 1540.5 315.0 Z" fill="lightgray"></path>
      </clipPath>
      <path clip-path="url(#make-me-a-hanzi-clip-21)" d="M 1546.5 337.0 L 1554.5 330.0 L 1568.5 331.0 L 1783.5 359.0 L 1801.5 359.0 L 1808.5 349.0 " fill="none" id="make-me-a-hanzi-animation-21" stroke-dasharray="400 800" stroke-linecap="round"></path>

      <clipPath id="make-me-a-hanzi-clip-22">
      <path d="M 1575.5 233.0 Q 1560.5 245.0 1543.5 249.0 Q 1536.5 250.0 1531.5 243.0 Q 1528.5 239.0 1534.5 230.0 Q 1567.5 142.0 1539.5 16.0 Q 1530.5 7.0 1535.5 -22.0 L 1536.5 -24.0 Q 1543.5 -51.0 1553.5 -61.0 Q 1563.5 -71.0 1570.5 -61.0 Q 1580.5 -51.0 1583.5 -29.0 L 1588.5 1.0 Q 1589.5 20.0 1590.5 91.0 L 1591.5 115.0 Q 1591.5 187.0 1594.5 206.0 C 1595.5 218.0 1595.5 218.0 1575.5 233.0 Z" fill="lightgray"></path>
      </clipPath>
      <path clip-path="url(#make-me-a-hanzi-clip-22)" d="M 1541.5 238.0 L 1559.5 220.0 L 1570.5 182.0 L 1571.5 80.0 L 1559.5 -11.0 L 1562.5 -56.0 " fill="none" id="make-me-a-hanzi-animation-22" stroke-dasharray="432 864" stroke-linecap="round"></path>

      <clipPath id="make-me-a-hanzi-clip-23">
      <path d="M 1732.5 -16.0 Q 1757.5 -50.0 1777.5 -81.0 Q 1784.5 -97.0 1795.5 -96.0 Q 1810.5 -95.0 1824.5 -66.0 Q 1834.5 -44.0 1835.5 26.0 Q 1817.5 188.0 1840.5 217.0 Q 1849.5 227.0 1840.5 237.0 Q 1824.5 255.0 1778.5 276.0 Q 1762.5 285.0 1748.5 277.0 Q 1700.5 255.0 1575.5 233.0 C 1545.5 228.0 1564.5 202.0 1594.5 206.0 Q 1603.5 206.0 1735.5 231.0 Q 1754.5 235.0 1765.5 227.0 Q 1789.5 203.0 1773.5 15.0 L 1773.5 13.0 Q 1770.5 4.0 1765.5 2.0 C 1751.5 -24.0 1719.5 3.0 1732.5 -16.0 Z" fill="lightgray"></path>
      </clipPath>
      <path clip-path="url(#make-me-a-hanzi-clip-23)" d="M 1585.5 234.0 L 1601.5 222.0 L 1763.5 255.0 L 1800.5 230.0 L 1805.5 219.0 L 1806.5 36.0 L 1802.5 -4.0 L 1791.5 -29.0 L 1795.5 -80.0 " fill="none" id="make-me-a-hanzi-animation-23" stroke-dasharray="672 1344" stroke-linecap="round"></path>

      <clipPath id="make-me-a-hanzi-clip-24">
      <path d="M 1590.5 91.0 Q 1594.5 91.0 1599.5 91.0 Q 1677.5 104.0 1734.5 111.0 Q 1755.5 114.0 1747.5 125.0 Q 1737.5 138.0 1715.5 142.0 Q 1688.5 148.0 1591.5 115.0 C 1563.5 105.0 1560.5 91.0 1590.5 91.0 Z" fill="lightgray"></path>
      </clipPath>
      <path clip-path="url(#make-me-a-hanzi-clip-24)" d="M 1595.5 97.0 L 1629.5 113.0 L 1666.5 120.0 L 1718.5 126.0 L 1739.5 120.0 " fill="none" id="make-me-a-hanzi-animation-24" stroke-dasharray="277 554" stroke-linecap="round"></path>

      <clipPath id="make-me-a-hanzi-clip-25">
      <path d="M 1583.5 -29.0 Q 1586.5 -29.0 1590.5 -29.0 Q 1636.5 -20.0 1732.5 -16.0 C 1762.5 -15.0 1780.5 -14.0 1765.5 2.0 Q 1759.5 9.0 1744.5 20.0 Q 1731.5 27.0 1704.5 22.0 Q 1640.5 9.0 1588.5 1.0 C 1558.5 -4.0 1553.5 -29.0 1583.5 -29.0 Z" fill="lightgray"></path>
      </clipPath>
      <path clip-path="url(#make-me-a-hanzi-clip-25)" d="M 1587.5 -22.0 L 1610.5 -10.0 L 1715.5 4.0 L 1758.5 3.0 " fill="none" id="make-me-a-hanzi-animation-25" stroke-dasharray="303 606" stroke-linecap="round"></path>

</g>
</svg>
